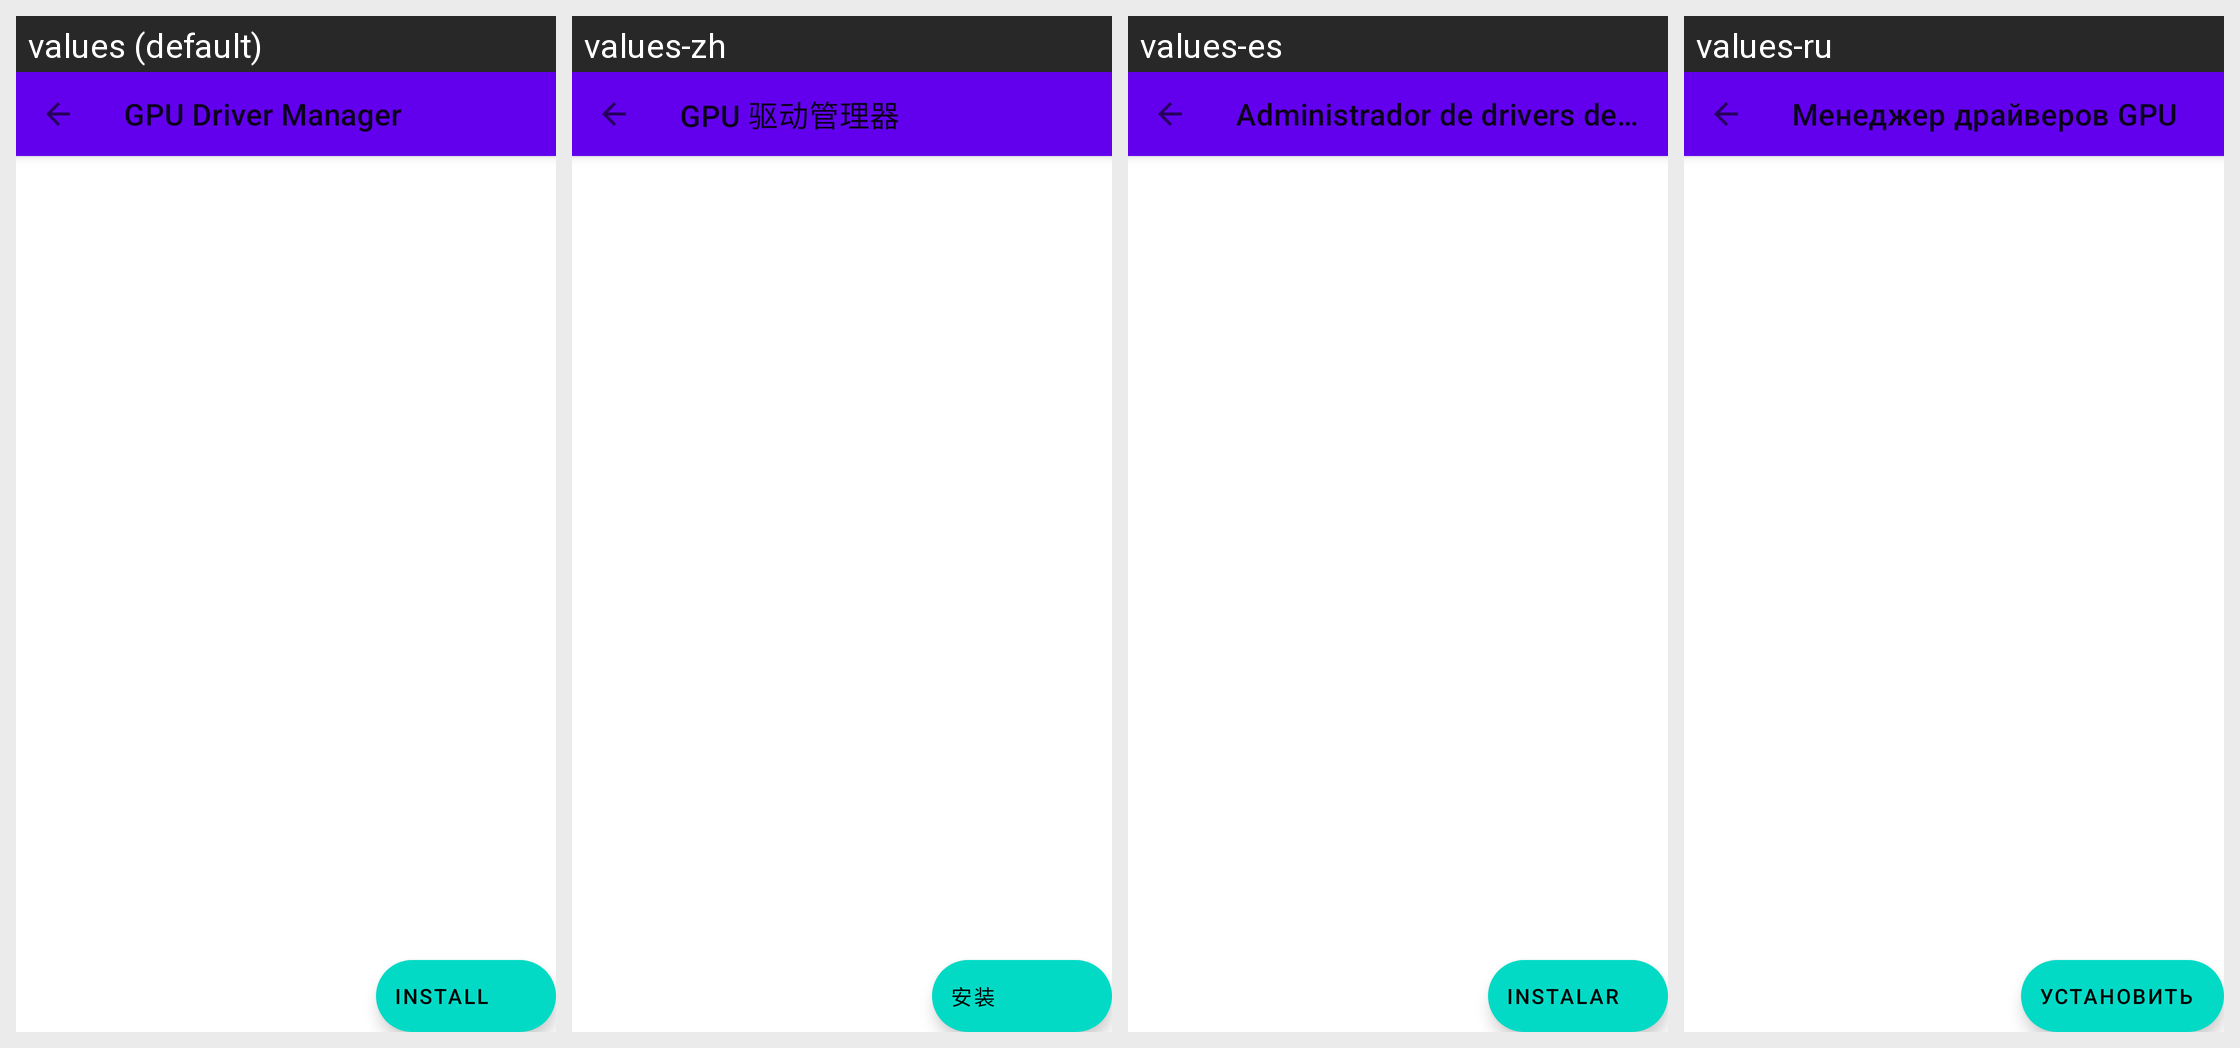

Locale-by-locale string values for the Android screen shown in this grid:
Android screen res/layout/fragment_driver_manager.xml rendered under 4 locales, left to right: values (default), values-zh, values-es, values-ru. Device: Nexus 5 (rendered at 1080×1920; each locale shown at half size, 540×960, under a caption strip naming it); theme Theme.MaterialComponents.DayNight.NoActionBar.
Other locales in the repository, not shown: values-de, values-fi, values-fr, values-it, values-ja, values-ko, values-nb, values-pt.
Strings drawn on this screen, with the default value and each locale's value (text and hints the layout hard-codes, and strings that could not be matched under every locale, appear in the picture but are not listed):

gpu_driver_manager
  values: GPU Driver Manager
  values-zh: GPU 驱动管理器
  values-es: Administrador de drivers de GPU
  values-ru: Менеджер драйверов GPU

install
  values: Install
  values-zh: 安装
  values-es: Instalar
  values-ru: Установить
